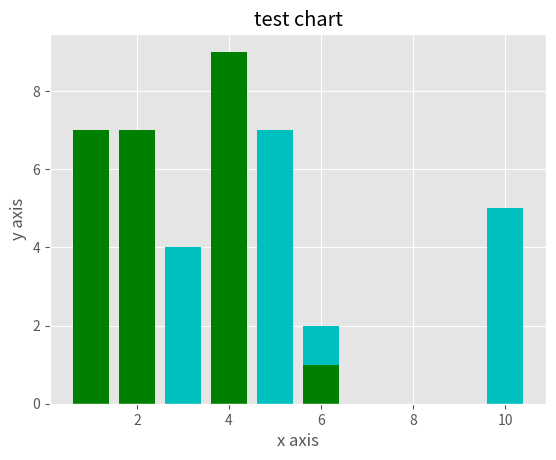

Write the Python code that produced this figure.
from matplotlib import pyplot as plt
from matplotlib import style 


style.use ('ggplot')

y = [2,4,5,7]
x = [6,3,10,5]

x2= [2,6,4,1]
y2= [7,1,9,7]

plt.bar(x,y,color='c', align= 'center')
plt.bar(x2,y2,color='g', align= 'center')

plt.title('test chart')
plt.ylabel ('y axis')
plt.xlabel ('x axis')
plt.show()
